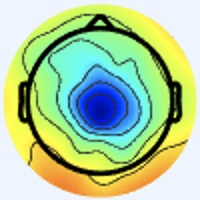

Values plotted in this chart, from the file beside it:
[238 245 255], [238 245 255], [238 245 255], [238 245 255], [238 245 255], [238 245 255], [238 245 255], [238 245 255], [238 245 255], [238 245 255], [238 245 255], [238 245 255], [238 245 255], [238 245 255], [238 245 255], [238 245 255], [238 245 255], [238 245 255], [238 245 255], [238 245 255], [238 245 255], [238 245 255], [238 245 255], [238 245 255]
[238 245 255], [238 245 255], [238 245 255], [238 245 255], [238 245 255], [238 245 255], [238 245 255], [238 245 255], [238 245 255], [238 245 255], [238 245 255], [238 245 255], [238 245 255], [238 245 255], [238 245 255], [238 245 255], [238 245 255], [238 245 255], [238 245 255], [238 245 255], [238 245 255], [238 245 255], [238 245 255], [238 245 255]
[238 245 255], [238 245 255], [238 245 255], [238 245 255], [238 245 255], [238 245 255], [238 245 255], [238 245 255], [238 245 255], [238 245 255], [238 245 255], [238 245 255], [238 245 255], [238 245 255], [238 245 255], [238 245 255], [238 245 255], [238 245 255], [238 245 255], [238 245 255], [238 245 255], [238 245 255], [238 245 255], [238 245 255]
[238 245 255], [238 245 255], [238 245 255], [238 245 255], [238 245 255], [238 245 255], [238 245 255], [238 245 255], [238 245 255], [238 245 255], [238 245 255], [238 245 255], [238 245 255], [238 245 255], [238 245 255], [238 245 255], [238 245 255], [238 245 255], [238 245 255], [238 245 255], [238 245 255], [238 245 255], [238 245 255], [238 245 255]
[238 245 255], [238 245 255], [238 245 255], [238 245 255], [238 245 255], [238 245 255], [238 245 255], [238 245 255], [238 245 255], [238 245 255], [238 245 255], [238 245 255], [238 245 255], [238 245 255], [238 245 255], [238 245 255], [238 245 255], [238 245 255], [238 245 255], [238 245 255], [238 245 255], [238 245 255], [238 245 255], [238 245 255]
[238 245 255], [238 245 255], [238 245 255], [238 245 255], [238 245 255], [238 245 255], [238 245 255], [238 245 255], [238 245 255], [238 245 255], [238 245 255], [238 245 255], [238 245 255], [238 245 255], [238 245 255], [238 245 255], [238 245 255], [238 245 255], [238 245 255], [238 245 255], [238 245 255], [238 245 255], [238 245 255], [238 245 255]
[238 245 255], [238 245 255], [238 245 255], [238 245 255], [238 245 255], [238 245 255], [238 245 255], [238 245 255], [238 245 255], [238 245 255], [238 245 255], [238 245 255], [238 245 255], [238 245 255], [238 245 255], [238 245 255], [238 245 255], [238 245 255], [238 245 255], [238 245 255], [238 245 255], [238 245 255], [238 245 255], [238 245 255]
[238 245 255], [238 245 255], [238 245 255], [238 245 255], [238 245 255], [238 245 255], [238 245 255], [238 245 255], [238 245 255], [238 245 255], [238 245 255], [238 245 255], [238 245 255], [238 245 255], [238 245 255], [238 245 255], [238 245 255], [238 245 255], [238 245 255], [238 245 255], [238 245 255], [238 245 255], [238 245 255], [238 245 255]
[238 245 255], [238 245 255], [238 245 255], [238 245 255], [238 245 255], [238 245 255], [238 245 255], [238 245 255], [238 245 255], [238 245 255], [238 245 255], [238 245 255], [238 245 255], [238 245 255], [238 245 255], [238 245 255], [238 245 255], [238 245 255], [238 245 255], [238 245 255], [238 245 255], [238 245 255], [238 245 255], [238 245 255]
[238 245 255], [238 245 255], [238 245 255], [238 245 255], [238 245 255], [238 245 255], [238 245 255], [238 245 255], [238 245 255], [238 245 255], [238 245 255], [238 245 255], [238 245 255], [238 245 255], [238 245 255], [238 245 255], [238 245 255], [238 245 255], [238 245 255], [238 245 255], [238 245 255], [238 245 255], [238 245 255], [238 245 255]
[238 245 255], [238 245 255], [238 245 255], [238 245 255], [238 245 255], [238 245 255], [238 245 255], [238 245 255], [238 245 255], [238 245 255], [238 245 255], [238 245 255], [238 245 255], [238 245 255], [238 245 255], [238 245 255], [238 245 255], [238 245 255], [238 245 255], [238 245 255], [238 245 255], [238 245 255], [238 245 255], [238 245 255]
[238 245 255], [238 245 255], [238 245 255], [238 245 255], [238 245 255], [238 245 255], [238 245 255], [238 245 255], [238 245 255], [238 245 255], [238 245 255], [238 245 255], [238 245 255], [238 245 255], [238 245 255], [238 245 255], [238 245 255], [238 245 255], [238 245 255], [238 245 255], [238 245 255], [238 245 255], [238 245 255], [238 245 255]
[238 245 255], [238 245 255], [238 245 255], [238 245 255], [238 245 255], [238 245 255], [238 245 255], [238 245 255], [238 245 255], [238 245 255], [238 245 255], [238 245 255], [238 245 255], [238 245 255], [238 245 255], [238 245 255], [238 245 255], [238 245 255], [238 245 255], [238 245 255], [238 245 255], [238 245 255], [238 245 255], [238 245 255]
[238 245 255], [238 245 255], [238 245 255], [238 245 255], [238 245 255], [238 245 255], [238 245 255], [238 245 255], [238 245 255], [238 245 255], [238 245 255], [238 245 255], [238 245 255], [238 245 255], [238 245 255], [238 245 255], [238 245 255], [238 245 255], [238 245 255], [238 245 255], [238 245 255], [238 245 255], [238 245 255], [238 245 255]
[238 245 255], [238 245 255], [238 245 255], [238 245 255], [238 245 255], [238 245 255], [238 245 255], [238 245 255], [238 245 255], [238 245 255], [238 245 255], [238 245 255], [238 245 255], [238 245 255], [238 245 255], [238 245 255], [238 245 255], [238 245 255], [238 245 255], [238 245 255], [238 245 255], [238 245 255], [238 245 255], [238 245 255]
[238 245 255], [238 245 255], [238 245 255], [238 245 255], [238 245 255], [238 245 255], [238 245 255], [238 245 255], [238 245 255], [238 245 255], [238 245 255], [238 245 255], [238 245 255], [238 245 255], [238 245 255], [238 245 255], [238 245 255], [238 245 255], [238 245 255], [238 245 255], [238 245 255], [238 245 255], [238 245 255], [238 245 255]
[238 245 255], [238 245 255], [238 245 255], [238 245 255], [238 245 255], [238 245 255], [238 245 255], [238 245 255], [238 245 255], [238 245 255], [238 245 255], [238 245 255], [238 245 255], [238 245 255], [238 245 255], [238 245 255], [238 245 255], [238 245 255], [238 245 255], [238 245 255], [238 245 255], [238 245 255], [238 245 255], [238 245 255]
[238 245 255], [238 245 255], [238 245 255], [238 245 255], [238 245 255], [238 245 255], [238 245 255], [238 245 255], [238 245 255], [238 245 255], [238 245 255], [238 245 255], [238 245 255], [238 245 255], [238 245 255], [238 245 255], [238 245 255], [238 245 255], [238 245 255], [238 245 255], [238 245 255], [238 245 255], [238 245 255], [238 245 255]
[238 245 255], [238 245 255], [238 245 255], [238 245 255], [238 245 255], [238 245 255], [238 245 255], [238 245 255], [238 245 255], [238 245 255], [238 245 255], [238 245 255], [238 245 255], [238 245 255], [238 245 255], [238 245 255], [238 245 255], [238 245 255], [238 245 255], [238 245 255], [238 245 255], [238 245 255], [238 245 255], [238 245 255]
[238 245 255], [238 245 255], [238 245 255], [238 245 255], [238 245 255], [238 245 255], [238 245 255], [238 245 255], [238 245 255], [238 245 255], [238 245 255], [238 245 255], [238 245 255], [238 245 255], [238 245 255], [238 245 255], [238 245 255], [238 245 255], [238 245 255], [238 245 255], [238 245 255], [238 245 255], [238 245 255], [238 245 255]
[238 245 255], [238 245 255], [238 245 255], [238 245 255], [238 245 255], [238 245 255], [238 245 255], [238 245 255], [238 245 255], [238 245 255], [238 245 255], [238 245 255], [238 245 255], [238 245 255], [238 245 255], [238 245 255], [238 245 255], [238 245 255], [238 245 255], [238 245 255], [238 245 255], [238 245 255], [238 245 255], [238 245 255]
[238 245 255], [238 245 255], [238 245 255], [238 245 255], [238 245 255], [238 245 255], [238 245 255], [238 245 255], [238 245 255], [238 245 255], [238 245 255], [238 245 255], [238 245 255], [238 245 255], [238 245 255], [238 245 255], [238 245 255], [238 245 255], [238 245 255], [238 245 255], [238 245 255], [238 245 255], [238 245 255], [238 245 255]
[238 245 255], [238 245 255], [238 245 255], [238 245 255], [238 245 255], [238 245 255], [238 245 255], [238 245 255], [238 245 255], [238 245 255], [238 245 255], [238 245 255], [238 245 255], [238 245 255], [238 245 255], [238 245 255], [238 245 255], [238 245 255], [238 245 255], [238 245 255], [238 245 255], [238 245 255], [238 245 255], [238 245 255]
[238 245 255], [238 245 255], [238 245 255], [238 245 255], [238 245 255], [238 245 255], [238 245 255], [238 245 255], [238 245 255], [238 245 255], [238 245 255], [238 245 255], [238 245 255], [238 245 255], [238 245 255], [238 245 255], [238 245 255], [238 245 255], [238 245 255], [238 245 255], [238 245 255], [238 245 255], [238 245 255], [238 245 255]
[238 245 255], [238 245 255], [238 245 255], [238 245 255], [238 245 255], [238 245 255], [238 245 255], [238 245 255], [238 245 255], [238 245 255], [238 245 255], [238 245 255], [238 245 255], [238 245 255], [238 245 255], [238 245 255], [238 245 255], [238 245 255], [238 245 255], [238 245 255], [238 245 255], [238 245 255], [238 245 255], [238 245 255]
[238 245 255], [238 245 255], [238 245 255], [238 245 255], [238 245 255], [238 245 255], [238 245 255], [238 245 255], [238 245 255], [238 245 255], [238 245 255], [238 245 255], [238 245 255], [238 245 255], [238 245 255], [238 245 255], [238 245 255], [238 245 255], [238 245 255], [238 245 255], [238 245 255], [238 245 255], [238 245 255], [238 245 255]
[238 245 255], [238 245 255], [238 245 255], [238 245 255], [238 245 255], [238 245 255], [238 245 255], [238 245 255], [238 245 255], [238 245 255], [238 245 255], [238 245 255], [238 245 255], [238 245 255], [238 245 255], [238 245 255], [238 245 255], [238 245 255], [238 245 255], [238 245 255], [238 245 255], [238 245 255], [238 245 255], [238 245 255]
[238 245 255], [238 245 255], [238 245 255], [238 245 255], [238 245 255], [238 245 255], [238 245 255], [238 245 255], [238 245 255], [238 245 255], [238 245 255], [238 245 255], [238 245 255], [238 245 255], [238 245 255], [238 245 255], [238 245 255], [238 245 255], [238 245 255], [238 245 255], [238 245 255], [238 245 255], [238 245 255], [238 245 255]
[238 245 255], [238 245 255], [238 245 255], [238 245 255], [238 245 255], [238 245 255], [238 245 255], [238 245 255], [238 245 255], [238 245 255], [238 245 255], [238 245 255], [238 245 255], [238 245 255], [238 245 255], [238 245 255], [238 245 255], [238 245 255], [238 245 255], [238 245 255], [238 245 255], [238 245 255], [238 245 255], [238 245 255]
[238 245 255], [238 245 255], [238 245 255], [238 245 255], [238 245 255], [238 245 255], [238 245 255], [238 245 255], [238 245 255], [238 245 255], [238 245 255], [238 245 255], [238 245 255], [238 245 255], [238 245 255], [238 245 255], [238 245 255], [238 245 255], [238 245 255], [238 245 255], [238 245 255], [238 245 255], [238 245 255], [238 245 255]
[238 245 255], [238 245 255], [238 245 255], [238 245 255], [238 245 255], [238 245 255], [238 245 255], [238 245 255], [238 245 255], [238 245 255], [238 245 255], [238 245 255], [238 245 255], [238 245 255], [238 245 255], [238 245 255], [238 245 255], [238 245 255], [238 245 255], [238 245 255], [238 245 255], [238 245 255], [238 245 255], [238 245 255]
[238 245 255], [238 245 255], [238 245 255], [238 245 255], [238 245 255], [238 245 255], [238 245 255], [238 245 255], [238 245 255], [238 245 255], [238 245 255], [238 245 255], [238 245 255], [238 245 255], [238 245 255], [238 245 255], [238 245 253], [238 245 253], [238 245 255], [238 245 255], [238 245 255], [238 245 255], [238 245 255], [238 245 255]
[238 245 255], [238 245 255], [238 245 255], [238 245 255], [238 245 255], [238 245 255], [238 245 255], [238 245 255], [238 245 255], [238 245 255], [238 245 255], [238 245 255], [238 245 255], [238 245 255], [238 245 255], [238 245 253], [240 245 251], [238 245 251], [238 245 255], [237 245 255], [237 245 255], [237 245 255], [238 245 255], [238 245 255]
[238 245 255], [238 245 255], [238 245 255], [238 245 255], [238 245 255], [238 245 255], [238 245 255], [238 245 255], [238 245 255], [238 245 255], [238 245 255], [238 245 255], [238 245 255], [238 245 255], [238 245 255], [238 245 253], [240 245 251], [238 245 251], [238 244 255], [237 245 255], [236 246 255], [237 245 255], [238 245 255], [238 245 255]
[238 245 255], [238 245 255], [238 245 255], [238 245 255], [238 245 255], [238 245 255], [238 245 255], [238 245 255], [238 245 255], [238 245 255], [238 245 255], [238 245 255], [238 245 255], [238 245 255], [238 245 255], [238 245 253], [240 245 251], [238 245 253], [238 244 255], [237 244 255], [237 245 255], [237 245 255], [238 245 255], [238 245 253]
[238 245 255], [238 245 255], [238 245 255], [238 245 255], [238 245 255], [238 245 255], [238 245 255], [238 245 255], [238 245 255], [238 245 255], [238 245 255], [238 245 255], [238 245 255], [238 245 255], [238 245 255], [238 245 253], [240 245 251], [238 245 253], [238 244 255], [237 244 255], [237 245 255], [237 246 255], [238 245 253], [240 244 253]
[238 245 255], [238 245 255], [238 245 255], [238 245 255], [238 245 255], [238 245 255], [238 245 255], [238 245 255], [238 245 255], [238 245 255], [238 245 255], [238 245 255], [238 245 255], [238 245 255], [238 245 255], [238 245 253], [238 245 251], [238 245 251], [238 244 255], [238 244 255], [238 244 255], [238 245 255], [240 244 253], [240 244 253]
[238 245 255], [238 245 255], [238 245 255], [238 245 255], [238 245 255], [238 245 255], [238 245 255], [238 245 255], [238 245 255], [238 245 255], [238 245 255], [238 245 255], [238 245 255], [238 245 255], [238 245 255], [238 245 255], [238 245 255], [238 245 255], [238 245 255], [238 245 255], [238 245 255], [240 244 255], [240 245 251], [240 245 251]
[238 245 255], [238 245 255], [238 245 255], [238 245 255], [238 245 255], [238 245 255], [238 245 255], [238 245 255], [238 245 255], [238 245 255], [238 245 255], [238 245 255], [238 245 255], [238 245 255], [238 245 255], [238 244 255], [237 244 255], [237 244 255], [238 245 253], [240 245 249], [240 244 253], [240 244 253], [240 245 251], [238 246 248]
[238 245 255], [238 245 255], [238 245 255], [238 245 255], [238 245 255], [238 245 255], [238 245 255], [238 245 255], [238 245 255], [238 245 255], [238 245 255], [238 245 255], [238 245 255], [238 245 255], [238 245 255], [237 245 255], [236 245 255], [237 244 255], [238 245 253], [240 245 249], [241 244 253], [241 244 251], [238 246 249], [237 248 240]
[238 245 255], [238 245 255], [238 245 255], [238 245 255], [238 245 255], [238 245 255], [238 245 255], [238 245 255], [238 245 255], [238 245 255], [238 245 255], [238 245 255], [238 245 255], [238 245 255], [238 245 255], [237 246 255], [236 246 255], [235 246 252], [240 244 253], [242 245 254], [243 243 255], [241 244 251], [239 248 247], [235 251 225]
[238 245 255], [238 245 255], [238 245 255], [238 245 255], [238 245 255], [238 245 255], [238 245 255], [238 245 255], [238 245 255], [238 245 255], [238 245 255], [238 245 255], [238 245 255], [238 245 255], [238 245 255], [237 246 253], [236 247 251], [237 248 252], [241 245 254], [241 244 253], [244 244 254], [243 247 250], [236 248 234], [228 250 201]
[238 245 255], [238 245 255], [238 245 255], [238 245 255], [238 245 255], [238 245 255], [238 245 255], [238 245 255], [238 245 255], [238 245 255], [238 245 255], [238 245 255], [238 245 255], [238 245 255], [238 245 255], [237 246 255], [236 247 253], [238 247 254], [241 244 251], [242 242 250], [244 244 252], [241 248 240], [230 248 206], [219 248 168]
[238 245 255], [238 245 255], [238 245 255], [238 245 255], [238 245 255], [238 245 255], [238 245 255], [238 245 255], [238 245 255], [238 245 255], [238 245 255], [238 245 255], [238 245 255], [238 245 255], [238 245 255], [238 245 255], [236 245 254], [238 247 255], [241 244 251], [242 243 247], [241 245 246], [234 247 221], [221 247 176], [210 248 139]
[238 245 255], [238 245 255], [238 245 255], [238 245 255], [238 245 255], [238 245 255], [238 245 255], [238 245 255], [238 245 255], [238 245 255], [238 245 255], [238 245 255], [238 245 255], [238 245 255], [238 245 255], [238 245 255], [237 245 255], [238 244 255], [240 244 253], [241 245 246], [237 245 234], [227 244 199], [215 247 146], [206 250 115]
[238 245 255], [238 245 255], [238 245 255], [238 245 255], [238 245 255], [238 245 255], [238 245 255], [238 245 255], [238 245 255], [238 245 255], [238 245 255], [238 245 255], [238 245 255], [238 245 255], [238 245 255], [238 245 255], [239 245 255], [238 245 255], [241 246 250], [240 248 237], [231 246 207], [220 244 168], [209 249 126], [205 251 103]
[238 245 255], [238 245 255], [238 245 255], [238 245 255], [238 245 255], [238 245 255], [238 245 255], [238 245 255], [238 245 255], [238 245 255], [238 245 255], [238 245 255], [238 245 255], [238 245 255], [238 245 255], [238 245 255], [240 247 255], [239 244 248], [241 247 243], [236 250 217], [223 246 164], [213 248 130], [208 251 110], [203 249 101]
[238 244 255], [238 245 255], [238 245 255], [238 245 253], [238 245 253], [238 245 253], [238 245 255], [238 244 255], [238 245 255], [238 245 255], [238 245 255], [238 245 255], [238 245 255], [238 245 255], [238 245 255], [238 245 253], [241 246 252], [238 245 238], [240 250 225], [231 251 188], [215 248 135], [211 250 109], [208 252 103], [201 246 104]
[238 244 255], [238 244 255], [238 245 253], [238 245 251], [238 246 248], [238 246 249], [238 244 255], [238 244 255], [238 244 255], [238 244 255], [238 244 255], [238 245 255], [239 246 255], [239 246 255], [240 244 255], [240 244 253], [243 246 251], [239 248 229], [227 245 185], [222 249 152], [212 250 115], [209 252 102], [208 250 104], [190 229 104]
[238 244 255], [238 244 255], [238 245 253], [238 245 251], [238 246 248], [238 246 249], [238 244 255], [238 244 255], [238 244 255], [238 244 255], [238 245 255], [238 245 255], [238 245 253], [238 245 255], [240 244 255], [240 245 251], [241 246 242], [235 246 212], [223 247 163], [214 248 127], [209 248 103], [206 249  97], [208 250 106], [189 224 106]
[238 244 255], [238 244 255], [238 245 255], [238 245 253], [238 246 249], [238 245 251], [238 244 255], [238 244 255], [238 244 255], [238 245 255], [238 245 253], [238 245 251], [238 245 253], [238 245 255], [238 245 255], [238 246 248], [237 246 229], [228 245 193], [217 245 143], [208 245 113], [206 248 100], [208 253 102], [211 254 112], [188 225 109]
[238 244 255], [238 244 255], [238 244 255], [238 245 255], [238 245 253], [238 245 253], [238 245 255], [238 244 255], [238 244 255], [238 245 255], [238 245 253], [238 245 251], [237 244 252], [238 245 253], [238 245 251], [238 248 239], [233 245 207], [223 244 169], [216 247 128], [208 247 104], [208 250 102], [206 250 105], [201 243 109], [173 209  99]
[238 245 255], [238 245 255], [238 244 255], [238 244 255], [238 245 255], [238 245 253], [238 245 255], [238 245 255], [237 244 254], [238 245 255], [239 246 255], [238 245 255], [238 246 249], [239 247 249], [238 247 246], [237 250 224], [225 245 176], [217 244 137], [214 250 114], [206 249  99], [207 251 102], [196 240 103], [171 210  93], [140 176  78]
[238 245 253], [238 245 255], [238 244 255], [238 244 255], [238 244 255], [238 245 255], [238 245 253], [238 245 253], [237 244 252], [238 245 255], [238 244 255], [238 245 255], [238 246 249], [239 248 243], [236 247 231], [233 249 204], [221 245 149], [215 246 116], [212 250 103], [206 249  97], [207 251 102], [191 234 101], [147 184  79], [122 156  69]
[238 245 255], [238 245 255], [238 244 255], [238 244 255], [238 244 255], [238 244 255], [238 245 253], [238 245 253], [238 245 255], [238 244 255], [238 244 255], [238 244 255], [238 245 251], [238 248 239], [233 247 212], [228 248 177], [220 249 130], [213 248 102], [210 250  99], [206 251  98], [207 253 103], [189 232 101], [128 163  71], [112 145  64]
[238 244 255], [238 244 255], [238 244 255], [238 244 255], [238 244 255], [238 244 255], [238 245 253], [238 245 253], [238 244 255], [238 244 255], [238 244 255], [237 244 254], [238 245 251], [237 248 232], [231 249 191], [224 248 152], [218 250 113], [213 250  95], [210 251  97], [207 252  99], [207 253 103], [183 225  99], [109 142  61], [ 96 128  55]
[238 244 255], [238 244 255], [238 245 253], [238 245 253], [238 244 255], [238 245 255], [238 245 253], [238 245 253], [238 244 255], [239 245 255], [237 244 254], [237 244 250], [239 247 250], [236 249 223], [226 248 165], [219 247 124], [215 249 102], [213 253  94], [209 253  96], [206 253  99], [203 251 103], [182 226 105], [ 91 121  49], [ 75 106  39]
[238 244 255], [238 244 255], [238 245 253], [238 245 251], [238 245 255], [238 245 255], [238 245 253], [238 245 253], [237 243 255], [239 245 255], [238 245 253], [237 246 245], [238 248 237], [233 249 202], [224 250 143], [218 250 107], [215 250  96], [213 253  94], [208 252  95], [205 252  98], [202 250 104], [177 220 104], [ 82 111  45], [64 94 32]
[238 244 255], [238 244 255], [238 245 253], [238 245 251], [238 245 255], [238 245 255], [238 245 253], [238 245 253], [237 243 255], [238 244 255], [240 244 253], [240 247 239], [237 249 213], [230 248 172], [223 249 124], [217 250  99], [215 251  93], [212 252  93], [207 251  94], [206 252 102], [205 252 110], [181 221 107], [ 87 113  50], [68 96 37]
[238 244 255], [238 245 255], [238 245 253], [238 245 253], [238 245 255], [238 245 255], [238 245 253], [238 245 253], [238 245 255], [238 245 253], [241 246 250], [239 248 227], [234 250 185], [226 249 143], [220 248 111], [217 251  94], [216 252  92], [213 253  94], [207 251  96], [205 251 101], [205 252 110], [181 221 107], [ 94 119  53], [ 78 104  43]
[238 245 255], [238 245 255], [238 245 255], [238 245 255], [238 245 255], [238 245 255], [238 245 253], [238 245 253], [240 244 253], [240 245 249], [240 246 242], [238 250 212], [231 253 155], [223 250 117], [220 248 101], [219 250  95], [218 252  95], [215 252  97], [208 251  99], [205 251 103], [205 253 109], [183 222 105], [104 128  54], [ 88 115  46]
... 139 more rows
